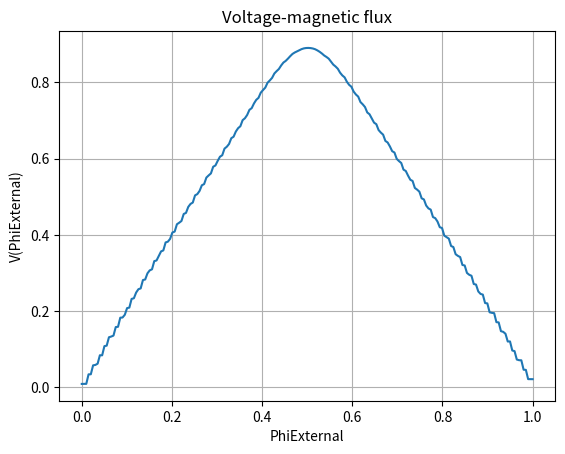

This figure's Python source:
from scipy.integrate import odeint
import numpy as np
import matplotlib.pyplot as plt
from statistics import *

ib = 2
ic3 = 0.4
vc = 1 # Characteristic voltage, mV
phi0inv = 483e9 # 483GHz/mV, inverse phi0
wc = (2 * np.pi) * phi0inv * vc # 
T = 2 * np.pi / wc

beta = 1
l1a = 0.27
l1b = 0.27
l2a = 0.24
l2b = 0.24
l3a = 0.3
l3b = 0.3

l12s = l1a + l1b + l2a + l2b
l12d = l1b - l1a + l2b - l2a
l23s = l2a + l2b + l3a + l3b
d = 3 + ((2 * l23s) / l12s) 


def odes(psi_initial, t, PhiExt, ib, ic3, beta, l12s, l12d, l23s, d):
    # constants

    # assign each ODE to a vector element
    psi1 = psi_initial[0]
    psi2 = psi_initial[1]

    # define each ODE
    dpsi1dt = (1 + ((l12d * d) / (d * l12s))) * (ib / 2) - (1 / (d * l12s * beta))\
        * (psi1 - psi2 - 2 * np.pi * PhiExt * beta) + (1 / d) *\
        (1 + (l23s / (d * l12s))) * ic3 * np.sin(psi2 - psi1) - (1 / 2) * \
        (1 + (1 / d)) * np.sin(psi1) - (1 / 2) * (1 - (1 / d)) * np.sin(psi2)

    dpsi2dt = (1 + ((l12d * d) / (d * l12s))) * (ib / 2) + (1 / (d * l12s * beta))\
        * (psi1 - psi2 - 2 * np.pi * PhiExt * beta) - (1 / d) *\
        (1 + (l23s / (d * l12s))) * ic3 * np.sin(psi2 - psi1) - (1 / 2) * \
        (1 - (1 / d)) * np.sin(psi1) - (1 / 2) * (1 + (1 / d)) * np.sin(psi2)

    return [dpsi1dt, dpsi2dt]


psi_initial = [0, 0]
# multiplier 27 determinates period of the problem. 
t = np.linspace(0,  T * 40, 200) * wc
meanvoltage = []
PhiExtArray = np.linspace(0, 1, 200)
for i in range(200):
    
    PhiExt = PhiExtArray[i]
    x = odeint(odes, psi_initial, t, args = (PhiExt, ib, ic3, beta, l12s, l12d, l23s, d))
    psi1 = x[:,0]
    psi2 = x[:,1]
    
    dpsi1dt = (1 + ((l12d * d) / (d * l12s))) * (ib / 2) - (1 / (d * l12s * beta))\
        * (psi1 - psi2 - 2 * np.pi * PhiExt * beta) + (1 / d) *\
        (1 + (l23s / (d * l12s))) * ic3 * np.sin(psi2 - psi1) - (1 / 2) * \
        (1 + (1 / d)) * np.sin(psi1) - (1 / 2) * (1 - (1 / d)) * np.sin(psi2)

    dpsi2dt = (1 + ((l12d * d) / (d * l12s))) * (ib / 2) + (1 / (d * l12s * beta))\
        * (psi1 - psi2 - 2 * np.pi * PhiExt * beta) - (1 / d) *\
        (1 + (l23s / (d * l12s))) * ic3 * np.sin(psi2 - psi1) - (1 / 2) * \
        (1 - (1 / d)) * np.sin(psi1) - (1 / 2) * (1 + (1 / d)) * np.sin(psi2)
    
    meanvoltage.append(mean(dpsi1dt + dpsi2dt) / 2)
    
    
# neden teorik olarak y eksenine göre simetri olduğunu varsaydığımda deneysel
# sonuçları sağlıyor !?!
plt.plot(PhiExtArray, np.array(meanvoltage))
#plt.plot(PhiExtArray, np.array(meanthetadot) / 2, "r.")
plt.xlabel("PhiExternal")
plt.ylabel("V(PhiExternal)")
plt.title("Voltage-magnetic flux")
plt.grid()
plt.show()